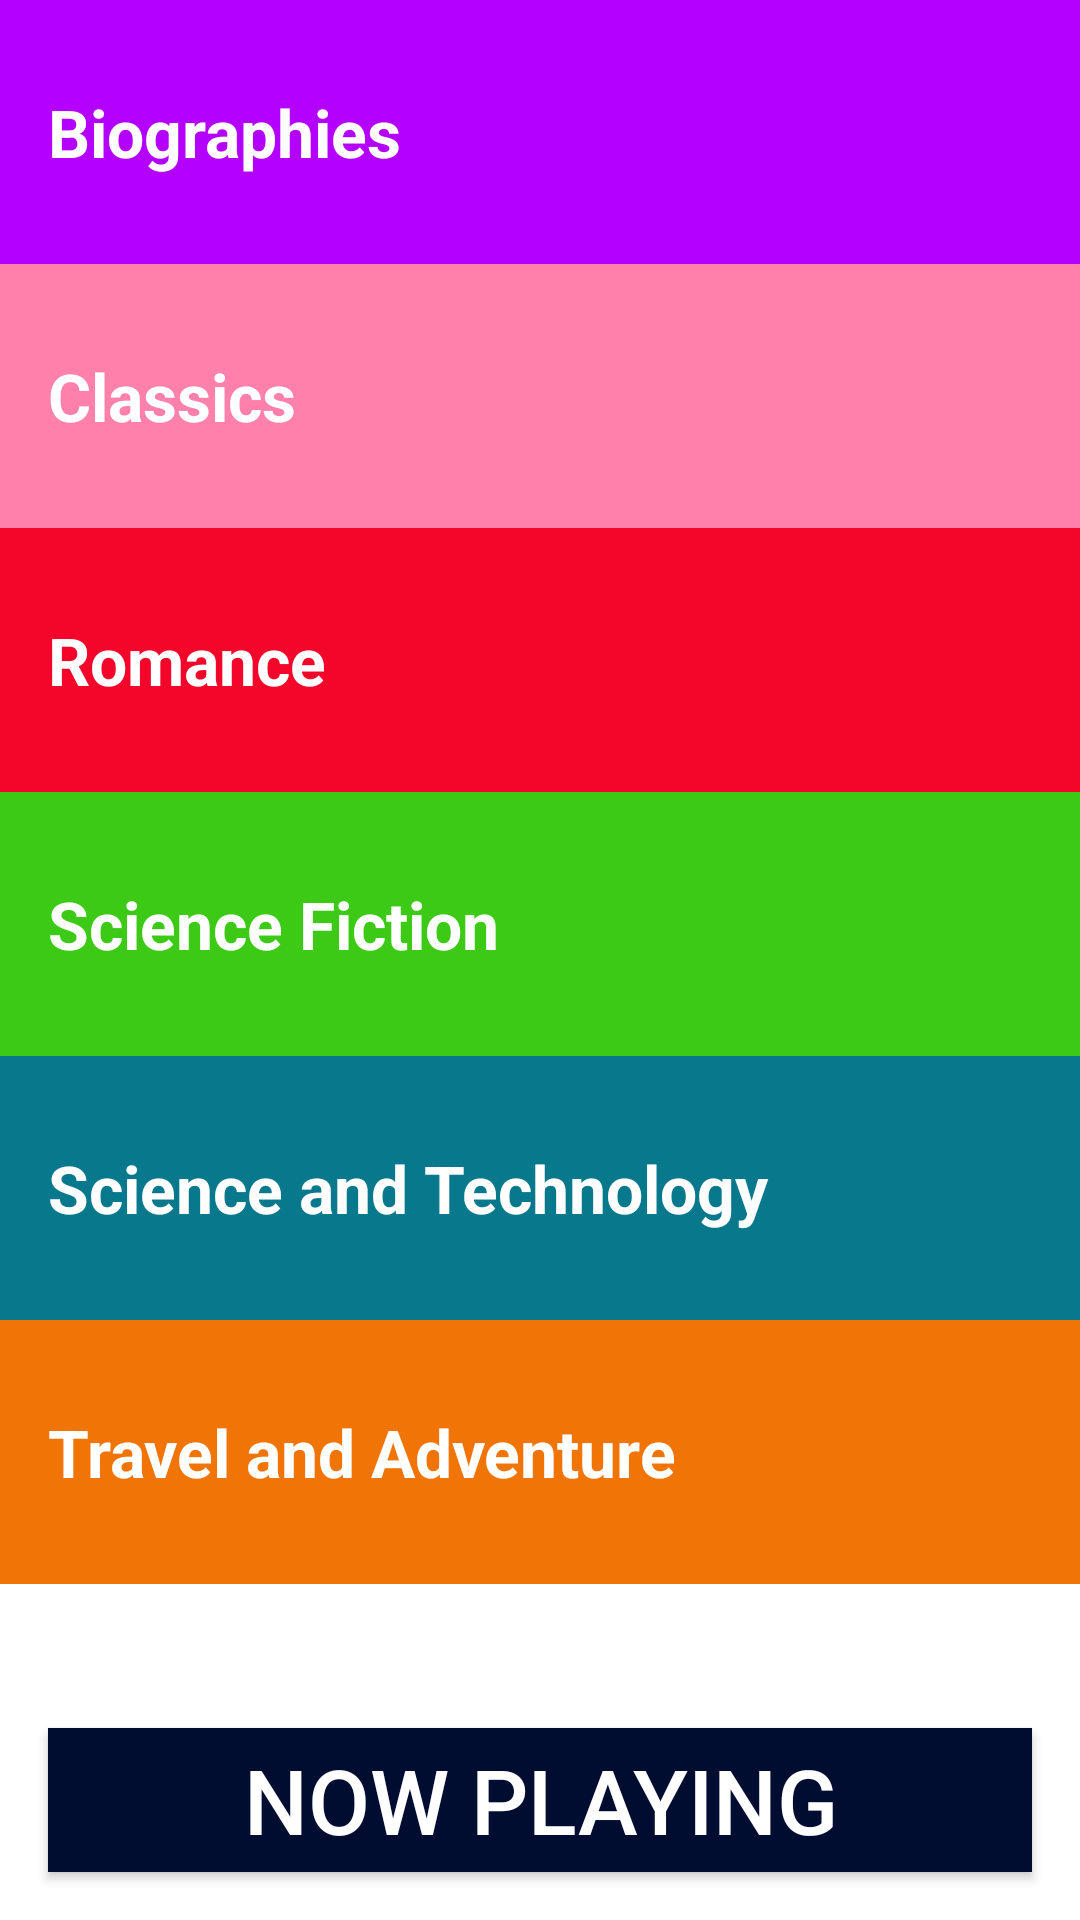

Here is an Android app screen rendered from its layout file. Give the layout XML and the strings, colors and styles it references.
<!-- AndroidManifest.xml: application theme AppTheme -->
<!-- res/layout/activity_main.xml -->
<?xml version="1.0" encoding="utf-8"?>
<LinearLayout
    xmlns:android="http://schemas.android.com/apk/res/android"
    xmlns:tools="http://schemas.android.com/tools"
    android:layout_width="match_parent"
    android:layout_height="match_parent"
    android:background="@color/background_color"
    android:orientation="vertical"
    tools:context="com.mrmikeonabike.myapplication.MainActivity">

    <TextView
        android:id="@+id/biographies"
        style="@style/CategoryStyle"
        android:background="@color/category_biographies"
        android:text="@string/biographies_text"/>

    <TextView
        android:id="@+id/classics"
        style="@style/CategoryStyle"
        android:background="@color/category_classics"
        android:text="@string/classics_text"/>

    <TextView
        android:id="@+id/romance"
        style="@style/CategoryStyle"
        android:background="@color/category_romance"
        android:text="@string/romance_text"/>

    <TextView
        android:id="@+id/sci_fi"
        style="@style/CategoryStyle"
        android:background="@color/category_sci_fi"
        android:text="@string/science_fiction_text"/>

    <TextView
        android:id="@+id/technology"
        style="@style/CategoryStyle"
        android:background="@color/category_technology"
        android:text="@string/science_technology_text"/>

    <TextView
        android:id="@+id/travel"
        style="@style/CategoryStyle"
        android:background="@color/category_travel"
        android:text="@string/travel_adventure_text"/>

    <LinearLayout
        android:layout_width="match_parent"
        android:layout_height="match_parent"
        android:gravity="bottom"
        android:orientation="vertical">

        <Button
            android:id="@+id/nowPlaying"
            android:layout_width="match_parent"
            android:layout_height="wrap_content"
            android:text="@string/now_playing_text"
            android:textColor="@android:color/white"
            android:layout_margin="16dp"
            android:textSize="30sp"
            android:background="@color/primary_dark_color" />

    </LinearLayout>

</LinearLayout>
<!-- resources referenced by this layout -->
<resources>
  <color name="background_color">#FFFFFF</color>
  <color name="category_biographies">#B300FF</color>
  <color name="category_classics">#FF80AB</color>
  <color name="category_romance">#F30629</color>
  <color name="category_sci_fi">#3DCA16</color>
  <color name="category_technology">#08798D</color>
  <color name="category_travel">#F17406</color>
  <color name="primary_dark_color">#010C31</color>
  <string name="biographies_text">Biographies</string>
  <string name="classics_text">Classics</string>
  <string name="now_playing_text">Now Playing</string>
  <string name="romance_text">Romance</string>
  <string name="science_fiction_text">Science Fiction</string>
  <string name="science_technology_text">Science and Technology</string>
  <string name="travel_adventure_text">Travel and Adventure</string>
  <style name="CategoryStyle">
          <item name="android:layout_width">match_parent</item>
          <item name="android:layout_height">88dp</item>
          <item name="android:gravity">center_vertical</item>
          <item name="android:padding">16dp</item>
          <item name="android:textColor">@android:color/white</item>
          <item name="android:textStyle">bold</item>
          <item name="android:textSize">22sp</item>
          <item name="android:textAppearance">?android:textAppearanceMedium</item>
      </style>
  <style name="AppTheme" parent="Theme.AppCompat.Light.DarkActionBar">
          <item name="colorPrimary">@color/primary_color</item>
          <item name="colorPrimaryDark">@color/primary_dark_color</item>
      </style>
  <color name="primary_color">#0A41E6</color>
</resources>
